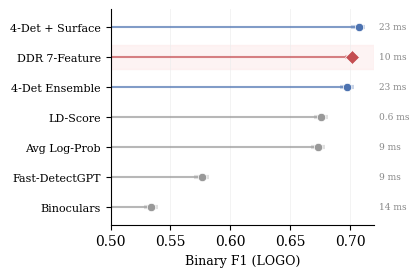

This chart was generated by the following Python code: (Note: this script raises an exception after producing the figure.)
#!/usr/bin/env python3
"""Figure 3: Baseline Comparison — horizontal lollipop chart with bootstrap CI."""
import matplotlib
matplotlib.use('Agg')
import matplotlib.pyplot as plt
import numpy as np

plt.rcParams.update({
    'font.family': 'serif',
    'font.serif': ['Times New Roman', 'DejaVu Serif', 'Nimbus Roman'],
    'font.size': 10,
    'axes.linewidth': 0.8,
    'axes.spines.top': False,
    'axes.spines.right': False,
})

# Data: 8gen_table3_v6_unified.json (pooled LOGO 8-fold, binary F1)
# Cost: efficiency_comparison.json
methods = [
    {'name': '4-Det + Surface',  'f1': 0.707,  'ci_lo': 0.701,  'ci_hi': 0.7121, 'cost_ms': 22.8, 'group': 'ensemble'},
    {'name': 'DDR 7-Feature',    'f1': 0.7014, 'ci_lo': 0.6957, 'ci_hi': 0.7066, 'cost_ms': 9.7,  'group': 'ours'},
    {'name': '4-Det Ensemble',   'f1': 0.6975, 'ci_lo': 0.6914, 'ci_hi': 0.703,  'cost_ms': 22.8, 'group': 'ensemble'},
    {'name': 'LD-Score',       'f1': 0.6756, 'ci_lo': 0.6699, 'ci_hi': 0.6814, 'cost_ms': 0.6,  'group': 'individual'},
    {'name': 'Avg Log-Prob',     'f1': 0.6735, 'ci_lo': 0.6673, 'ci_hi': 0.6792, 'cost_ms': 8.6,  'group': 'individual'},
    {'name': 'Fast-DetectGPT',   'f1': 0.576,  'ci_lo': 0.57,   'ci_hi': 0.5819, 'cost_ms': 8.6,  'group': 'individual'},
    {'name': 'Binoculars',       'f1': 0.5336, 'ci_lo': 0.5278, 'ci_hi': 0.5393, 'cost_ms': 13.6, 'group': 'individual'},
]

methods.sort(key=lambda x: x['f1'], reverse=True)

COLORS = {'ensemble': '#4c72b0', 'ours': '#c44e52', 'individual': '#999999'}

fig, ax = plt.subplots(figsize=(3.4, 2.8))
n = len(methods)
x_left = 0.50

for i, m in enumerate(methods):
    y = n - 1 - i
    c = COLORS[m['group']]

    # Lollipop stem
    ax.hlines(y=y, xmin=x_left, xmax=m['f1'], color=c, linewidth=1.5, alpha=0.7, zorder=2)

    # Bootstrap 95% CI whisker
    ax.hlines(y=y, xmin=m['ci_lo'], xmax=m['ci_hi'], color=c, linewidth=3.0, alpha=0.3, zorder=3)

    # Endpoint marker
    marker = 'D' if m['group'] == 'ours' else 'o'
    ms = 7 if m['group'] == 'ours' else 6
    ax.plot(m['f1'], y, marker=marker, color=c, markersize=ms,
            markeredgecolor='white', markeredgewidth=0.5, zorder=5)

# Highlight "Ours" row
ours_y = n - 1 - next(i for i, m in enumerate(methods) if m['group'] == 'ours')
ax.axhspan(ours_y - 0.4, ours_y + 0.4, color='#fde8e8', alpha=0.5, zorder=0)

# Y-axis labels (top = highest F1)
ax.set_yticks(range(n))
ax.set_yticklabels([methods[n - 1 - j]['name'] for j in range(n)], fontsize=8)

# X-axis
ax.set_xlim(x_left, 0.72)
ax.set_ylim(-0.6, n - 0.4)
ax.set_xlabel('Binary F1 (LOGO)', fontsize=9)
ax.xaxis.grid(True, color='#eeeeee', linewidth=0.5, zorder=0)

# Cost labels in right margin
for i, m in enumerate(methods):
    y = n - 1 - i
    cost_str = f"{m['cost_ms']:.0f} ms" if m['cost_ms'] >= 1 else f"{m['cost_ms']:.1f} ms"
    ax.text(0.724, y, cost_str, fontsize=6.5, color='#888888', va='center', ha='left', clip_on=False)

out_base = '/root/gen-depth-fingerprint/artifacts/_project/chart/fig3_baseline_comparison'
plt.savefig(f'{out_base}.pdf', bbox_inches='tight', dpi=300, pad_inches=0.02)
plt.savefig(f'{out_base}.png', bbox_inches='tight', dpi=300, pad_inches=0.02)
print('Done: fig3_baseline_comparison.pdf/.png')
